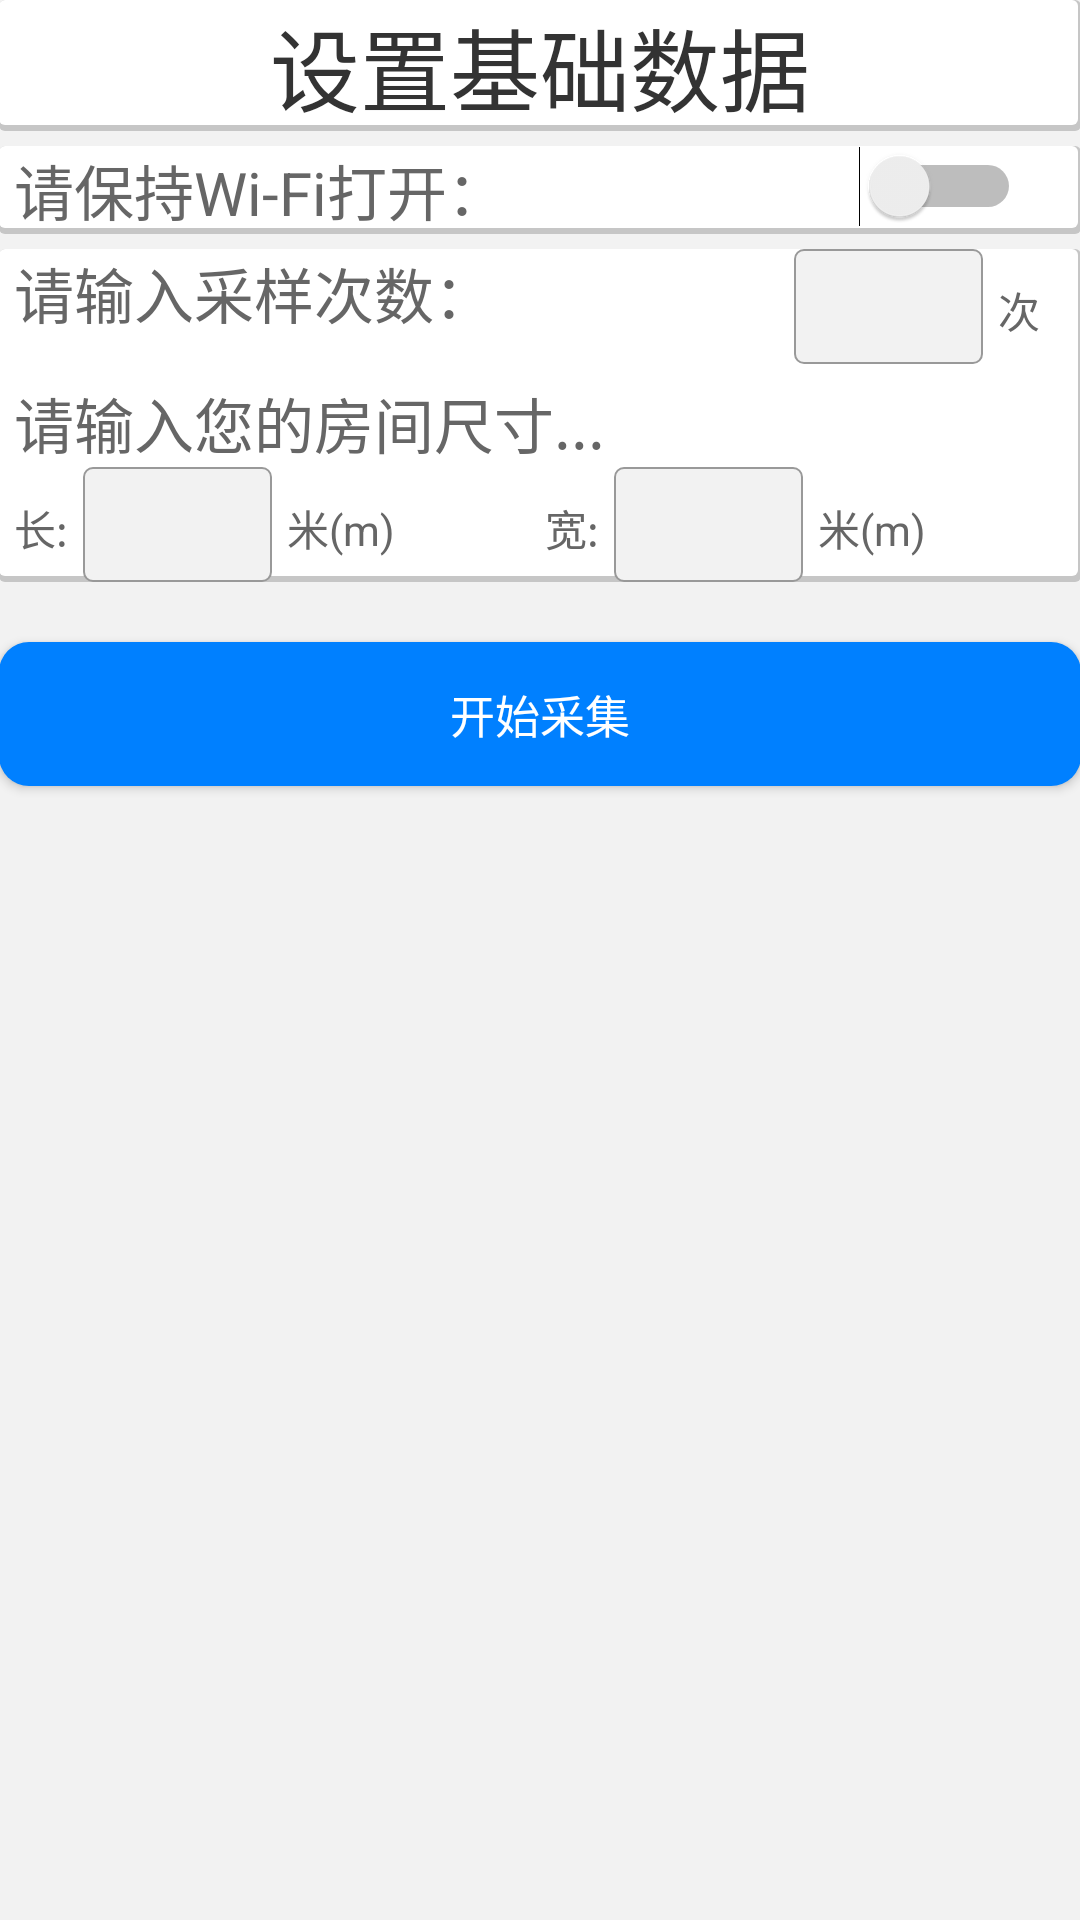

Here is an Android app screen rendered from its layout file. Give the layout XML and the strings, colors and styles it references.
<!-- AndroidManifest.xml: application theme AppTheme -->
<!-- res/layout/activity_data_origination.xml -->
<?xml version="1.0" encoding="utf-8"?>
<LinearLayout xmlns:android="http://schemas.android.com/apk/res/android"
    xmlns:tools="http://schemas.android.com/tools"
    android:layout_width="match_parent"
    android:layout_height="match_parent"
    android:paddingBottom="@dimen/activity_vertical_margin"
    android:paddingLeft="@dimen/activity_horizontal_margin"
    android:paddingRight="@dimen/activity_horizontal_margin"
    android:paddingTop="@dimen/activity_vertical_margin"
    android:orientation="vertical"
    android:background="@color/colorBg"
    tools:context=".Activity.DataOrigination">

    <LinearLayout
        android:orientation="horizontal"
        android:layout_width="match_parent"
        android:layout_height="wrap_content"
        android:paddingTop="@dimen/activity_horizontal_margin"
        android:paddingBottom="@dimen/activity_horizontal_margin"
        android:paddingLeft="5dp"
        android:paddingRight="5dp"
        android:gravity="center"
        android:background="@drawable/list_item_backgroud">

        <TextView
            android:layout_width="wrap_content"
            android:layout_height="wrap_content"
            android:textSize="30dp"
            android:text="设置基础数据"

            android:layout_gravity="center_horizontal"
            android:textColor="@color/colorBlack"/>
    </LinearLayout>

    <LinearLayout
        android:orientation="horizontal"
        android:layout_width="match_parent"
        android:layout_height="wrap_content"
        android:gravity="center"
        android:layout_marginTop="5dp"
        android:paddingTop="@dimen/activity_horizontal_margin"
        android:paddingBottom="@dimen/activity_horizontal_margin"
        android:paddingLeft="5dp"
        android:paddingRight="5dp"
        android:background="@drawable/list_item_backgroud"
        >
        <LinearLayout
            android:orientation="vertical"
            android:layout_width="wrap_content"
            android:layout_height="wrap_content">
            <TextView
                android:layout_width="wrap_content"
                android:layout_height="wrap_content"
                android:text="请保持Wi-Fi打开："
                android:textSize="20dp"
                android:layout_gravity="left|center_horizontal"
                android:textColor="@color/colorText"/>
        </LinearLayout>

        <LinearLayout
            android:orientation="vertical"
            android:layout_width="wrap_content"
            android:layout_height="wrap_content"
            android:layout_gravity="right"
            android:gravity="center"
            android:layout_weight="1">
            <Switch
                android:layout_width="wrap_content"
                android:layout_height="wrap_content"
                android:id="@+id/wifiSwitch"
                android:layout_gravity="right"
                android:layout_marginRight="15dp"
                android:checked="false"
                android:textOn="ON"
                android:textOff="OFF"/>

        </LinearLayout>
    </LinearLayout>

    <LinearLayout
        android:orientation="vertical"
        android:layout_width="match_parent"
        android:layout_height="wrap_content"
        android:layout_marginTop="5dp"
        android:paddingTop="@dimen/activity_horizontal_margin"
        android:paddingBottom="@dimen/activity_horizontal_margin"
        android:paddingLeft="5dp"
        android:paddingRight="5dp"
        android:background="@drawable/list_item_backgroud"
        >

        <LinearLayout
            android:orientation="horizontal"
            android:layout_width="match_parent"
            android:layout_height="wrap_content"
            >

                <TextView
                    android:layout_width="wrap_content"
                    android:layout_height="wrap_content"
                    android:text="请输入采样次数："
                    android:textSize="20dp"
                    android:layout_gravity="left|center_horizontal"
                    android:textColor="@color/colorText"/>

                <EditText
                    android:layout_width="wrap_content"
                    android:layout_height="wrap_content"
                    android:layout_marginLeft="100dp"
                    android:id="@+id/gatherTimes"
                    android:inputType="number"
                    android:gravity="center"
                    android:ems="3"
                    android:background="@drawable/edit_sharp"/>
                <TextView
                    android:layout_width="wrap_content"
                    android:layout_height="wrap_content"
                    android:layout_marginLeft="5dp"
                    android:text="次"
                    android:textColor="@color/colorText"
                    />
        </LinearLayout>

        <TextView
            android:layout_width="wrap_content"
            android:layout_height="wrap_content"
            android:textSize="20dp"
            android:layout_marginTop="5dp"
            android:text="请输入您的房间尺寸..."
            android:textColor="@color/colorText"/>

        <LinearLayout
            android:layout_width="wrap_content"
            android:layout_height="wrap_content"
            android:orientation="horizontal"
            android:layout_marginTop="@dimen/activity_vertical_margin">
            <TextView
                android:layout_width="wrap_content"
                android:layout_height="wrap_content"
                android:layout_marginLeft="@dimen/activity_horizontal_margin"
                android:text="长:"
                android:textColor="@color/colorText"
                />
            <EditText
                android:layout_width="wrap_content"
                android:layout_height="wrap_content"
                android:id="@+id/roomLength"
                android:gravity="center"
                android:inputType="number"
                android:layout_marginLeft="5dp"
                android:ems="3"
                android:background="@drawable/edit_sharp"/>
            <TextView
                android:layout_width="wrap_content"
                android:layout_height="wrap_content"
                android:text="米(m)"
                android:layout_marginLeft="5dp"
                android:textColor="@color/colorText"
                />
            <TextView
                android:layout_width="wrap_content"
                android:layout_height="wrap_content"
                android:layout_marginLeft="50dp"
                android:text="宽:"
                android:textColor="@color/colorText"
                />

            <EditText
                android:layout_width="wrap_content"
                android:layout_height="wrap_content"
                android:layout_marginLeft="5dp"
                android:id="@+id/roomWidth"
                android:inputType="number"

                android:gravity="center"
                android:ems="3"
                android:background="@drawable/edit_sharp"/>
            <TextView
                android:layout_width="wrap_content"
                android:layout_height="wrap_content"
                android:layout_marginLeft="5dp"
                android:text="米(m)"
                android:textColor="@color/colorText"
                />
        </LinearLayout>
    </LinearLayout>

    <Button
        android:layout_marginTop="20dp"
        android:layout_width="match_parent"
        android:layout_height="wrap_content"
        android:textColor="@color/colorWhite"
        android:textSize="15dp"
        android:text="开始采集"
        android:onClick="start_event"
        android:id="@+id/start"
        android:layout_gravity="center_horizontal"
        android:background="@drawable/button_style" />

</LinearLayout>
<!-- resources referenced by this layout -->
<resources>
  <color name="colorBg">#f2f2f2</color>
  <color name="colorBlack">#333333</color>
  <color name="colorText">#666666</color>
  <color name="colorWhite">#ffffff</color>
  <!-- drawable button_style (drawable) -->
  <?xml version="1.0" encoding="utf-8"?>
  <selector xmlns:android="http://schemas.android.com/apk/res/android">
      
      <item android:state_pressed="true">
          <shape>
              
              <solid android:color="#e79429" />
              
              <corners android:radius="10dp" />
          </shape>
      </item>
      
      <item>
          <shape>
              <solid android:color="#0080ff" />
              <corners android:radius="10dp" />
          </shape>
      </item>
  </selector>
  <!-- drawable edit_sharp (drawable) -->
  <?xml version="1.0" encoding="utf-8"?>
  <shape xmlns:android="http://schemas.android.com/apk/res/android"
      android:shape="rectangle" >
  
      <padding
          android:bottom="7dp"
          android:left="7dp"
          android:right="7dp"
          android:top="7dp" />
      
      <corners android:radius="3dp" />
  
      <stroke
          android:width="2px"
          android:color="@color/colorText2" />
  
      <solid android:color="@color/colorBg" />
  
  </shape>
  <!-- drawable list_item_backgroud (drawable) -->
  <?xml version="1.0" encoding="utf-8"?>
  <layer-list xmlns:android="http://schemas.android.com/apk/res/android" >
      
      <item>
          <shape android:shape="rectangle" >
              <solid android:color="#CABBBBBB" />
  
              <corners android:radius="2dp" />
          </shape>
      </item>
      <item
          android:bottom="2dp"
          android:left="0dp"
          android:right="1dp"
          android:top="0dp">
          <shape android:shape="rectangle" >
              <solid android:color="@android:color/white" />
  
              <corners android:radius="2dp" />
          </shape>
      </item>
  
  </layer-list>
  <style name="AppTheme" parent="Theme.AppCompat.Light.DarkActionBar">
          
          <item name="colorPrimary">@color/colorPrimary</item>
          <item name="colorPrimaryDark">@color/colorPrimaryDark</item>
          <item name="colorAccent">@color/colorAccent</item>
      </style>
  <color name="colorText2">#999999</color>
  <color name="colorPrimary">#3F51B5</color>
  <color name="colorPrimaryDark">#303F9F</color>
  <color name="colorAccent">#FF4081</color>
</resources>
